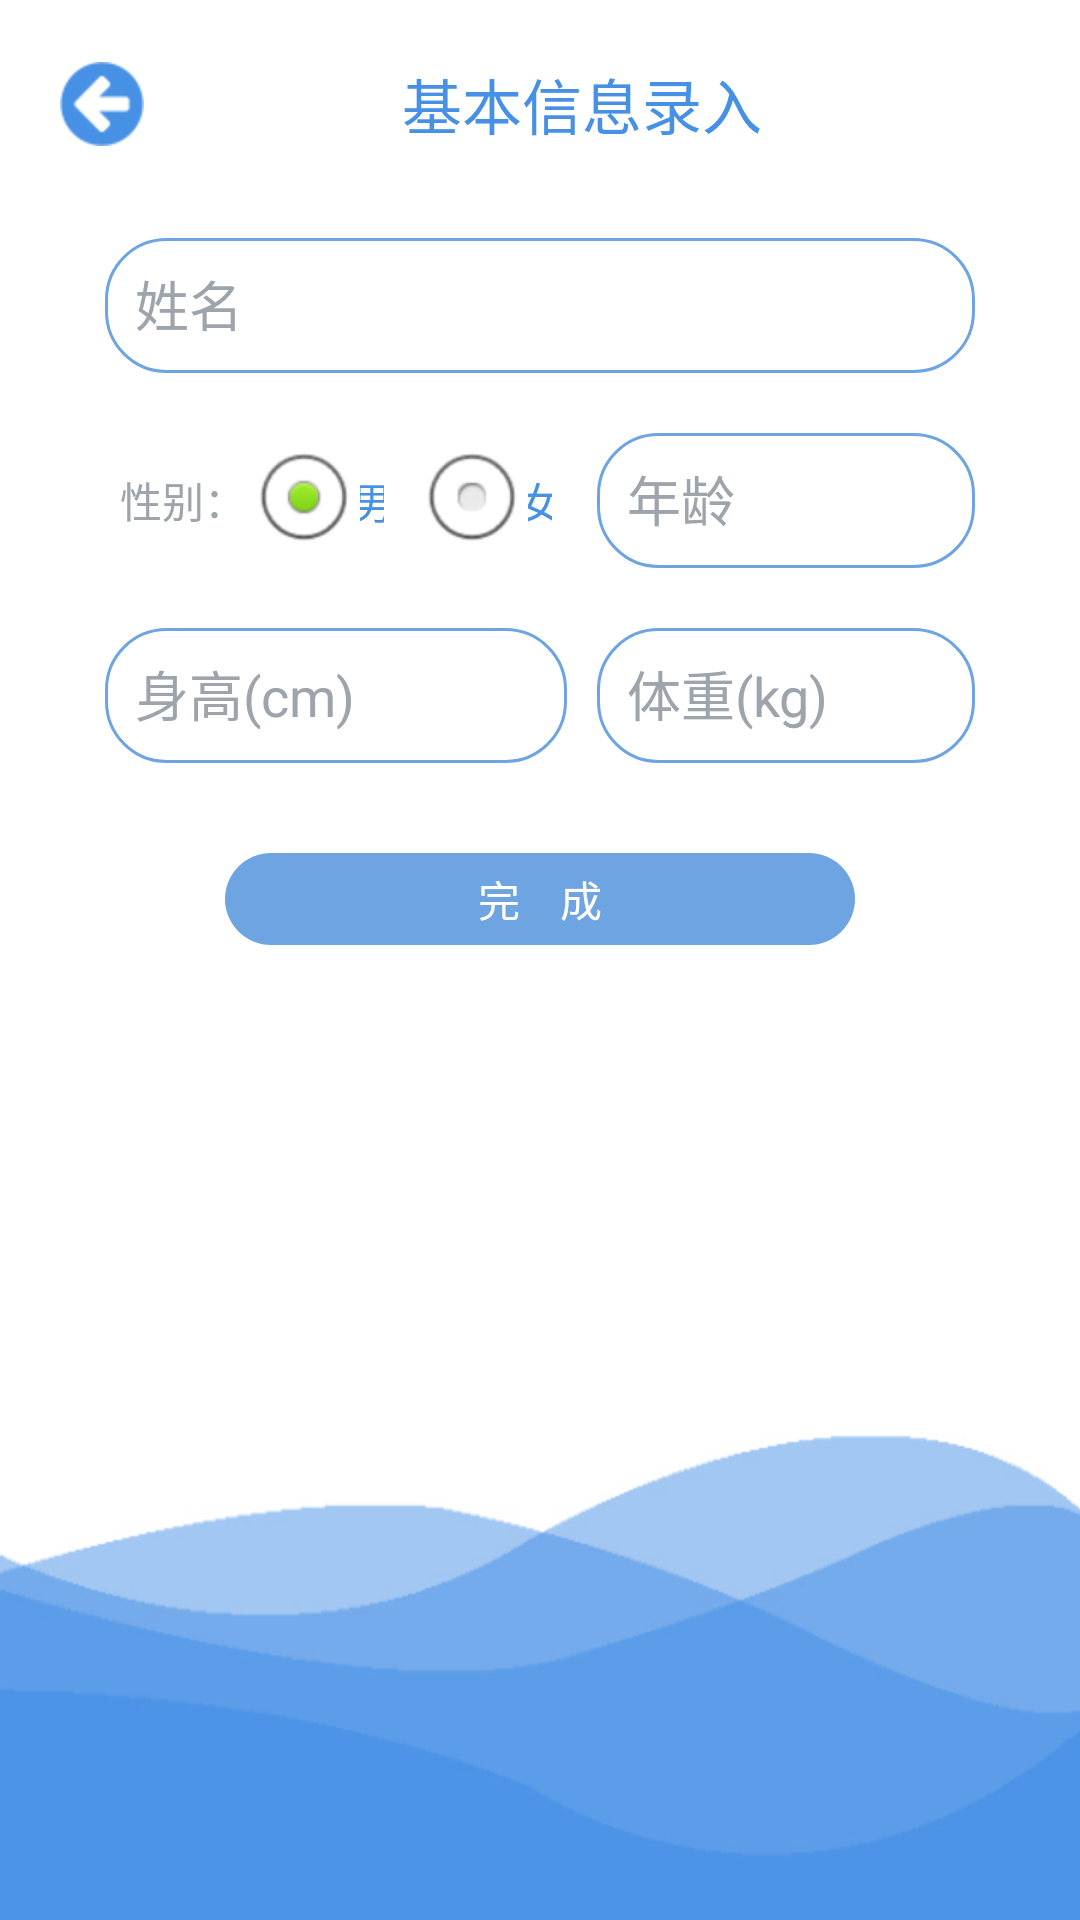

Write the Android layout XML for this screen, with the resource values it uses.
<!-- AndroidManifest.xml: application theme AppTheme -->
<!-- res/layout/acitvity_information.xml -->
<?xml version="1.0" encoding="utf-8"?>
<LinearLayout xmlns:android="http://schemas.android.com/apk/res/android"
    android:layout_width="match_parent"
    android:layout_height="match_parent"
    android:orientation="vertical"
    android:background="@android:color/white">
    
    <LinearLayout 
        android:layout_width="match_parent"
        android:layout_height="wrap_content"
        android:layout_margin="20dp">
        
        <ImageButton 
            android:id="@+id/imgbtn_return"
            android:layout_width="wrap_content"
            android:layout_height="wrap_content"
            android:background="@drawable/register_return"
            android:layout_gravity="left|center_vertical"/>
        <TextView 
	        android:layout_width="match_parent"
	        android:layout_height="wrap_content"
	        android:text="基本信息录入"
	        android:textSize="20sp"
	        android:textColor="#4690E6"
	        android:layout_gravity="center_vertical"
	        android:gravity="center"/>
    </LinearLayout>	
    
    <LinearLayout 
        android:layout_width="match_parent"
        android:layout_height="0dp"
        android:layout_weight="1"
        android:orientation="vertical"  
        android:layout_marginTop="10dp"
        android:layout_marginLeft="35dp"
        android:layout_marginRight="35dp">
        <LinearLayout 
            android:layout_width="match_parent"
            android:layout_height="wrap_content"
            android:background="@drawable/big_border"
            android:padding="5dp">
            <EditText
                android:id="@+id/et_username"
                android:layout_width="0dp"
                android:layout_height="35dp"
                android:layout_weight="1"
                android:gravity="center_vertical"
                android:minHeight="35dp"
                android:background="@android:color/transparent"
                android:hint="姓名"
                android:textColorHint="#9EA4AC"
                android:padding="5dp" />

        </LinearLayout>
        
        <LinearLayout 
            android:layout_width="match_parent"
            android:layout_height="wrap_content"
            android:layout_marginTop="20dp">
            <LinearLayout
                android:layout_width="0dp"
                android:layout_height="match_parent"
                android:layout_gravity="left"
                android:layout_marginRight="5dp"
                android:layout_weight="0.55"
                android:padding="5dp" >
                <TextView 
                    android:layout_width="wrap_content"
                    android:layout_height="match_parent"
                    android:gravity="center_vertical"
                    android:text="性别："
                    android:textColor="#9EA4AC"
                    android:textSize="14sp"/>
                <RadioGroup
                    android:layout_width="match_parent"
                    android:layout_height="match_parent"
                    android:gravity="center"
                    android:orientation="horizontal" >

                    <RadioButton
                        android:id="@+id/rbtn_male"
                        android:layout_width="0dp"
                        android:layout_height="35dp"
                        android:layout_weight="1"
                        android:gravity="center"
                        android:checked="true"
                        android:text="男"
                        android:textColor="#4690E6"
                        android:textSize="14sp"/>

                    <RadioButton
                        android:layout_width="0dp"
                        android:layout_height="35dp"
                        android:layout_marginStart="10dp"
                        android:layout_weight="1"
                        android:gravity="center"
                        android:text="女"
                        android:textColor="#4690E6"
                        android:textSize="14sp" />
                </RadioGroup>
            </LinearLayout>
            
            <LinearLayout
                android:layout_width="0dp"
                android:layout_height="wrap_content"
                android:layout_gravity="right"
                android:layout_marginLeft="5dp"
                android:layout_weight="0.45"
                android:background="@drawable/big_border"
                android:padding="5dp" >

                <EditText
                    android:id="@+id/et_age"
                    android:layout_width="0dp"
                    android:layout_height="35dp"
                    android:layout_weight="1"
                    android:background="@android:color/transparent"
                    android:gravity="center_vertical"
                    android:hint="年龄"
                    android:minHeight="35dp"
                    android:padding="5dp"
                    android:textColorHint="#9EA4AC" />
            </LinearLayout>
        </LinearLayout>
        <LinearLayout 
            android:layout_width="match_parent"
            android:layout_height="wrap_content"
            android:layout_marginTop="20dp">
            <LinearLayout
                android:layout_width="0dp"
                android:layout_height="match_parent"
                android:layout_gravity="left"
                android:layout_marginRight="5dp"
                android:layout_weight="0.55"
                android:background="@drawable/big_border"
                android:padding="5dp" >

                <EditText
                    android:id="@+id/et_height"
                    android:layout_width="0dp"
                    android:layout_height="35dp"
                    android:layout_weight="1"
                    android:background="@android:color/transparent"
                    android:gravity="center_vertical"
                    android:hint="身高(cm)"
                    android:minHeight="35dp"
                    android:padding="5dp"
                    android:textColorHint="#9EA4AC" />
            </LinearLayout>
            
            <LinearLayout
                android:layout_width="0dp"
                android:layout_height="wrap_content"
                android:layout_gravity="right"
                android:layout_marginLeft="5dp"
                android:layout_weight="0.45"
                android:background="@drawable/big_border"
                android:padding="5dp" >

                <EditText
                    android:id="@+id/et_weight"
                    android:layout_width="0dp"
                    android:layout_height="35dp"
                    android:layout_weight="1"
                    android:background="@android:color/transparent"
                    android:gravity="center_vertical"
                    android:hint="体重(kg)"
                    android:minHeight="35dp"
                    android:padding="5dp"
                    android:textColorHint="#9EA4AC" />
            </LinearLayout>
        </LinearLayout>
        <Button
            android:id="@+id/btn_infor_complete"
	        android:layout_width="match_parent"
	        android:layout_height="wrap_content"
	        android:layout_marginTop="30dp"
	        android:layout_marginLeft="40dp"
	        android:layout_marginRight="40dp"
	        android:paddingTop="5dp"
	        android:paddingBottom="5dp"
	        android:text="完    成"
	        android:textColor="#FFFFFF"
	        android:background="@drawable/big_bg"
	        android:layout_gravity="bottom"/>
        
    </LinearLayout>
	<LinearLayout 
	    android:layout_width="match_parent"
	    android:layout_height="wrap_content"
	    android:layout_marginBottom="0dp"
	    android:background="@drawable/bottom_bg2"
	    android:paddingTop="13dp">
	</LinearLayout>
</LinearLayout>
<!-- resources referenced by this layout -->
<resources>
  <!-- drawable big_bg (drawable) -->
  <?xml version="1.0" encoding="utf-8"?>
  <shape xmlns:android="http://schemas.android.com/apk/res/android" >
      
  	<solid android:color="#6ea4e2"/>  
  	
      <corners android:radius="20dip"/>
       
   
  </shape>
  <!-- drawable big_border (drawable) -->
  <?xml version="1.0" encoding="utf-8"?>
  <shape xmlns:android="http://schemas.android.com/apk/res/android" >
      
      <stroke
          android:width="1dp"
          android:color="#6ea4e2"/>
  
      <corners android:radius="20dp" /> 
  </shape>
  <!-- drawable bottom_bg2: png bitmap (drawable-hdpi, 31767 bytes) -->
  <!-- drawable register_return: png bitmap (drawable-hdpi, 2067 bytes) -->
  <style name="AppTheme" parent="AppBaseTheme">
          
      </style>
  <style name="AppBaseTheme" parent="android:Theme.Light">
          
      </style>
</resources>
